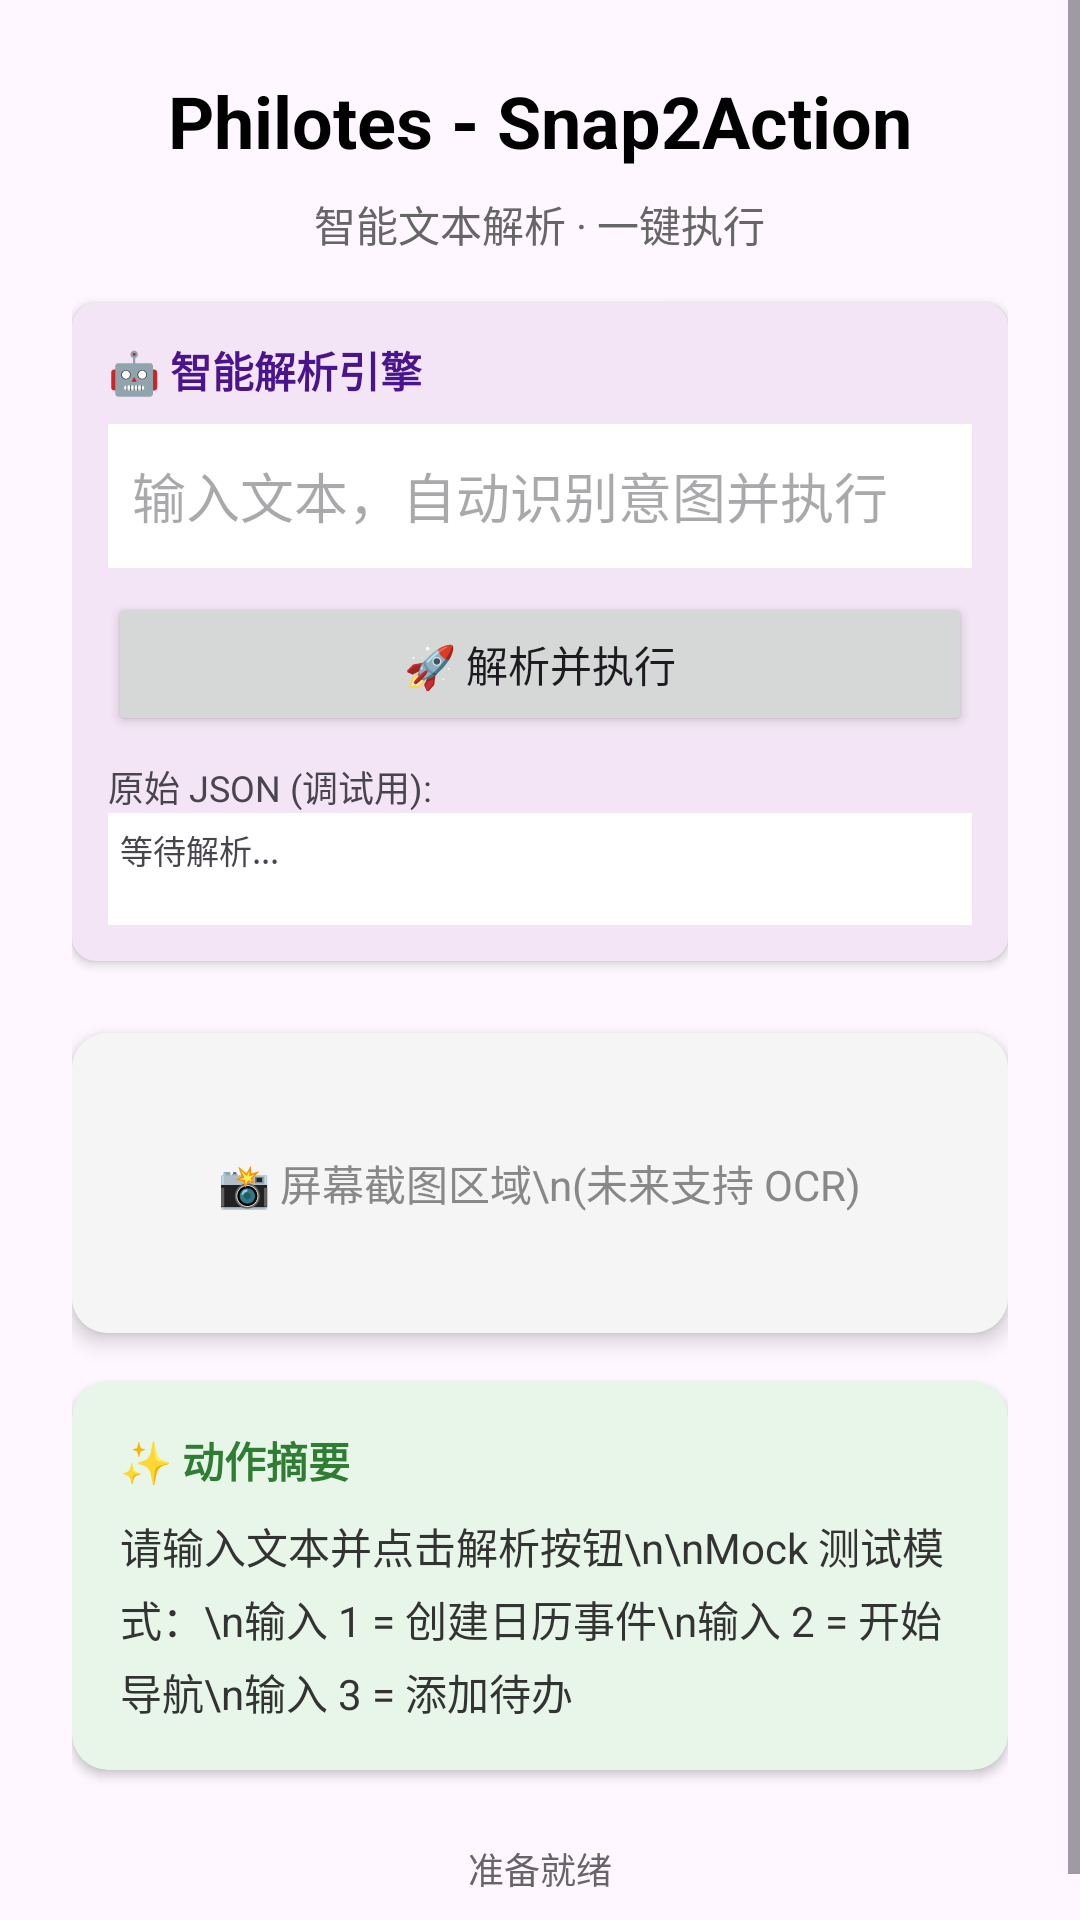

Produce the Android XML layout that renders to this screen, including the resource entries it uses.
<!-- AndroidManifest.xml: application theme Theme.Philotes -->
<!-- res/layout/activity_main.xml -->
<?xml version="1.0" encoding="utf-8"?>
<ScrollView xmlns:android="http://schemas.android.com/apk/res/android"
    xmlns:app="http://schemas.android.com/apk/res-auto"
    xmlns:tools="http://schemas.android.com/tools"
    android:layout_width="match_parent"
    android:layout_height="match_parent"
    android:fillViewport="true"
    tools:context=".MainActivity">

    <LinearLayout
        android:id="@+id/main"
        android:layout_width="match_parent"
        android:layout_height="wrap_content"
        android:orientation="vertical"
        android:padding="24dp"
        android:gravity="center_horizontal">

        
        <TextView
            android:layout_width="wrap_content"
            android:layout_height="wrap_content"
            android:text="Philotes - Snap2Action"
            android:textSize="24sp"
            android:textStyle="bold"
            android:textColor="@color/black"
            android:layout_marginBottom="8dp" />

        <TextView
            android:layout_width="wrap_content"
            android:layout_height="wrap_content"
            android:text="智能文本解析 · 一键执行"
            android:textSize="14sp"
            android:textColor="#666666"
            android:layout_marginBottom="16dp" />

        
        <androidx.cardview.widget.CardView
            android:layout_width="match_parent"
            android:layout_height="wrap_content"
            android:layout_marginBottom="24dp"
            app:cardCornerRadius="8dp"
            app:cardElevation="2dp"
            app:cardBackgroundColor="#F3E5F5">

            <LinearLayout
                android:layout_width="match_parent"
                android:layout_height="wrap_content"
                android:orientation="vertical"
                android:padding="12dp">

                <TextView
                    android:layout_width="wrap_content"
                    android:layout_height="wrap_content"
                    android:text="🤖 智能解析引擎"
                    android:textStyle="bold"
                    android:textColor="#4A148C"
                    android:layout_marginBottom="8dp"/>

                <EditText
                    android:id="@+id/etInput"
                    android:layout_width="match_parent"
                    android:layout_height="wrap_content"
                    android:hint="输入文本，自动识别意图并执行"
                    android:background="@android:color/white"
                    android:padding="8dp"
                    android:minHeight="48dp" />

                <Button
                    android:id="@+id/btnParse"
                    android:layout_width="match_parent"
                    android:layout_height="wrap_content"
                    android:text="🚀 解析并执行"
                    android:layout_marginTop="8dp"/>

                
                <LinearLayout
                    android:id="@+id/layoutDownload"
                    android:layout_width="match_parent"
                    android:layout_height="wrap_content"
                    android:orientation="vertical"
                    android:visibility="gone"
                    android:layout_marginTop="8dp"
                    android:background="#FFEBEE"
                    android:padding="8dp">

                    <TextView
                        android:id="@+id/tvDownloadStatus"
                        android:layout_width="match_parent"
                        android:layout_height="wrap_content"
                        android:text="Model missing. Download required."
                        android:textColor="#D32F2F"
                        android:gravity="center"/>

                    <ProgressBar
                        android:id="@+id/progressBar"
                        style="?android:attr/progressBarStyleHorizontal"
                        android:layout_width="match_parent"
                        android:layout_height="wrap_content"
                        android:layout_marginTop="8dp"
                        android:max="100" />

                    <Button
                        android:id="@+id/btnDownload"
                        android:layout_width="match_parent"
                        android:layout_height="wrap_content"
                        android:text="Download AI Model"
                        android:layout_marginTop="8dp"/>
                </LinearLayout>

                <TextView
                    android:layout_width="wrap_content"
                    android:layout_height="wrap_content"
                    android:text="原始 JSON (调试用):"
                    android:textSize="12sp"
                    android:layout_marginTop="8dp"/>

                <TextView
                    android:id="@+id/tvResult"
                    android:layout_width="match_parent"
                    android:layout_height="wrap_content"
                    android:fontFamily="monospace"
                    android:textSize="11sp"
                    android:background="#FFFFFF"
                    android:padding="4dp"
                    android:minLines="2"
                    android:maxLines="6"
                    android:scrollbars="vertical"
                    android:text="等待解析..." />
            </LinearLayout>
        </androidx.cardview.widget.CardView>

        

        
        <androidx.cardview.widget.CardView
            android:layout_width="match_parent"
            android:layout_height="100dp"
            android:layout_marginBottom="16dp"
            app:cardCornerRadius="12dp"
            app:cardElevation="4dp">

            <FrameLayout
                android:layout_width="match_parent"
                android:layout_height="match_parent"
                android:background="#F5F5F5">

                <ImageView
                    android:id="@+id/screenshotPreview"
                    android:layout_width="match_parent"
                    android:layout_height="match_parent"
                    android:scaleType="centerCrop"
                    android:visibility="gone" />

                <TextView
                    android:id="@+id/placeholderText"
                    android:layout_width="wrap_content"
                    android:layout_height="wrap_content"
                    android:layout_gravity="center"
                    android:text="📸 屏幕截图区域\n(未来支持 OCR)"
                    android:textAlignment="center"
                    android:textColor="#888888"
                    android:textSize="14sp" />

            </FrameLayout>
        </androidx.cardview.widget.CardView>

        
        <androidx.cardview.widget.CardView
            android:layout_width="match_parent"
            android:layout_height="wrap_content"
            android:layout_marginBottom="24dp"
            app:cardCornerRadius="12dp"
            app:cardElevation="2dp"
            app:cardBackgroundColor="#E8F5E9">

            <LinearLayout
                android:layout_width="match_parent"
                android:layout_height="wrap_content"
                android:orientation="vertical"
                android:padding="16dp">

                <TextView
                    android:layout_width="wrap_content"
                    android:layout_height="wrap_content"
                    android:text="✨ 动作摘要"
                    android:textSize="14sp"
                    android:textStyle="bold"
                    android:textColor="#2E7D32"
                    android:layout_marginBottom="8dp" />

                <TextView
                    android:id="@+id/recognitionResult"
                    android:layout_width="match_parent"
                    android:layout_height="wrap_content"
                    android:text="请输入文本并点击解析按钮\n\nMock 测试模式：\n输入 1 = 创建日历事件\n输入 2 = 开始导航\n输入 3 = 添加待办"
                    android:textSize="14sp"
                    android:textColor="#333333"
                    android:lineSpacingExtra="4dp" />

            </LinearLayout>
        </androidx.cardview.widget.CardView>

        
        <TextView
            android:id="@+id/statusText"
            android:layout_width="match_parent"
            android:layout_height="wrap_content"
            android:text="准备就绪"
            android:textAlignment="center"
            android:textColor="#666666"
            android:textSize="12sp" />

    </LinearLayout>
</ScrollView>
<!-- resources referenced by this layout -->
<resources>
  <style name="Theme.Philotes" parent="Base.Theme.Philotes" />
  <style name="Base.Theme.Philotes" parent="Theme.Material3.DayNight.NoActionBar">
          
          
      </style>
  <!-- not gathered from this repository: default colours our renderer supplied (Android Studio template values) -->
  <color name="black">#FF000000</color>
</resources>
